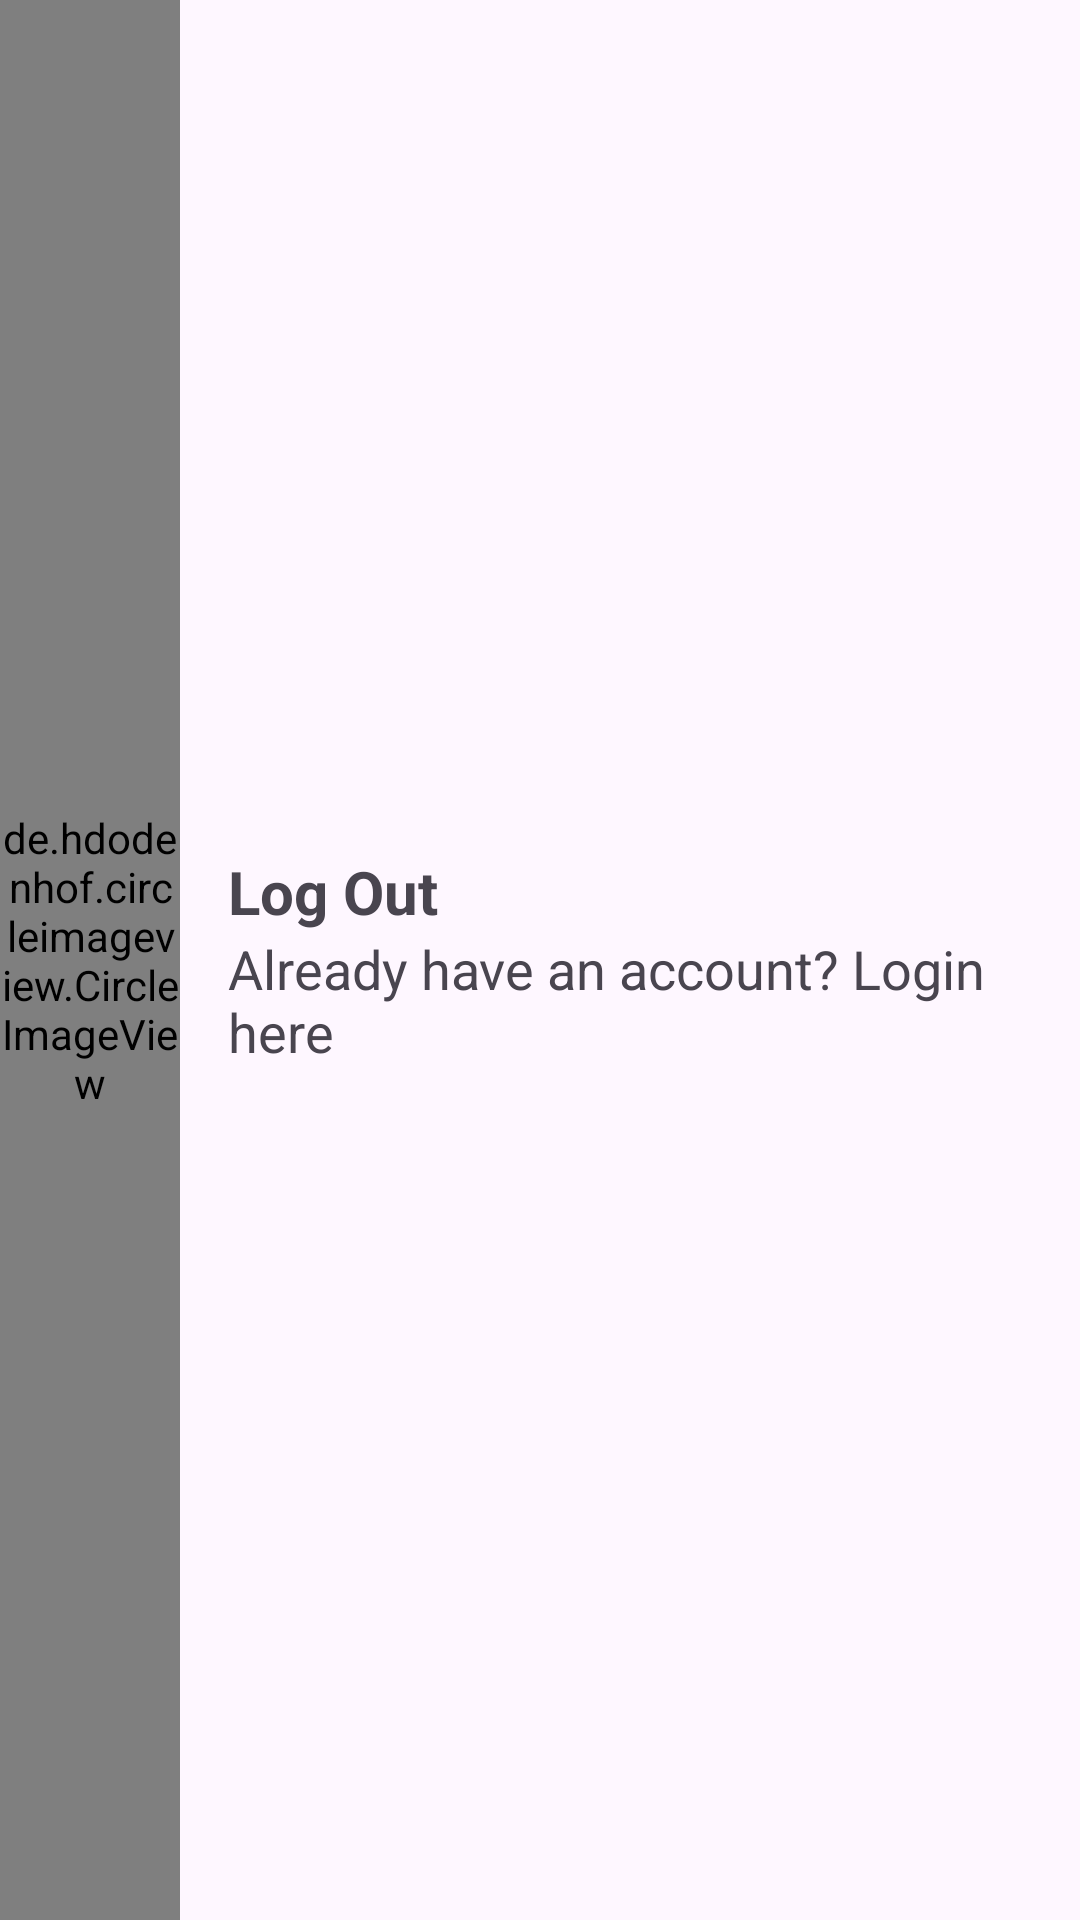

Reconstruct the res/layout file that produces this screen, plus the resources it refers to.
<!-- AndroidManifest.xml: application theme Base.Theme.Message -->
<!-- res/layout/user_chat_item.xml -->
<?xml version="1.0" encoding="utf-8"?>
<LinearLayout xmlns:android = "http://schemas.android.com/apk/res/android"
              android:layout_width = "match_parent"
              android:layout_height = "60dp"
              android:orientation = "horizontal">

    <de.hdodenhof.circleimageview.CircleImageView
        android:layout_width = "60dp"
        android:layout_height = "match_parent"
        android:src = "@mipmap/brg" />

    <LinearLayout
        android:layout_width = "match_parent"
        android:layout_height = "match_parent"
        android:layout_marginStart = "16dp"
        android:gravity = "center_vertical"
        android:orientation = "vertical">

        <TextView
            android:layout_width = "match_parent"
            android:layout_height = "wrap_content"
            android:text = "@string/log_out"
            android:textSize = "20sp"
            android:textStyle = "bold" />

        <TextView
            android:layout_width = "match_parent"
            android:layout_height = "wrap_content"
            android:text = "@string/already_have_an_account_login_here"
            android:textSize = "18sp" />
    </LinearLayout>

</LinearLayout>
<!-- resources referenced by this layout -->
<resources>
  <!-- mipmap brg: jpg bitmap (mipmap-hdpi, 34288 bytes) -->
  <string name="already_have_an_account_login_here">Already have an account? Login here</string>
  <string name="log_out">Log Out</string>
  <style name="Base.Theme.Message" parent="Theme.Material3.DayNight.NoActionBar">
          
          <item name="colorPrimary">@color/blue</item>
          <item name="android:textColorPrimary">@color/text</item>
          <item name="fontFamily">@font/baloo_paaji_2</item>
          <item name="android:statusBarColor">#A0D0DA</item>
      </style>
  <color name="blue">#0F2C59</color>
  <color name="text">#F8F0E5</color>
</resources>
